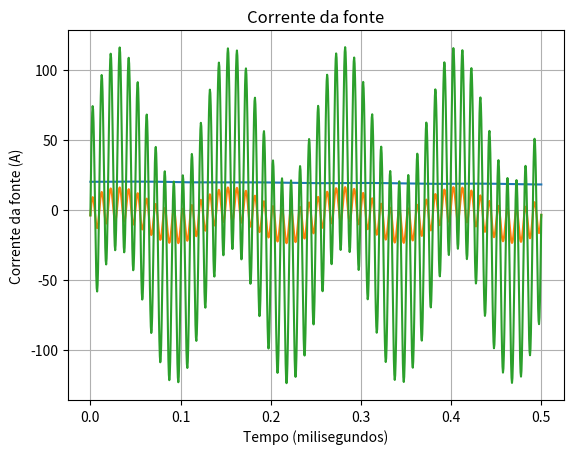

Here is the Python script that generated this plot:
import matplotlib.pyplot as plt
import numpy as np
from numpy import linalg, pi

#inserir as CIs
R1 = 1
R2 = 2
R3 = 3
C = 1
Vm1 = 60
Vm2 = 40
f1 = 100
f2 = 8
deltat = 1/(20 * f1)
tf = 2*(1/4)
vs = 0
vc0 = 20

#construindo matriz a partir da análise de malhas
A1 = np.array([[R1, -R1],
            [-R1, (R1 + R2 + R3)]], np.float64)
b = np.array([[vs], [-vc0]], np.float64)

x = linalg.solve(A1,b)

i0 = float (x[1]) #corrente a ser utilizada no próximo equacionamento, instante anterior

t_sim = np.arange(deltat, tf+deltat, deltat) #vetor com cada tempo a ser utilizado. Iniciei em t0+deltat, pois t0 já foi feito a análise anteriormente
t_plot = np.arange(0, tf+deltat, deltat) #vetor com todas posições a ser plotado
result_vc = [] #vetor que armazena a tensão no capacitor
result_ic = [] #vetor que armazena a corrente na fonte
result_is = [] #vetor que armazena a corrente da fonte
#armazenar os valores de t0
result_vc.append (vc0)
result_ic.append (i0)
result_is.append (float (x[0]))

for t in t_sim:

        vs = (Vm1*np.sin(2*pi*f1*t) + Vm2*np.sin(2*pi*f2*t)) #tensão da fonte no tempo desejado

        #sistema a ser resolvido a cada instante t        
        A2 = np.array([[R1, -R1, 0],
            [-R1, (R1 + R2 + R3), 1],
            [0, -deltat/(2*C), 1]], np.float64)
        b = np.array([[vs], [0], [vc0 + i0*deltat/(2*C)]], np.float64)

        x = linalg.solve(A2, b) #sistema algébrico linear a ser calculado a cada t
        
        #armazenar corrente calculada da fonte
        i_s = float (x[0])
        result_is.append (i_s)
        #corrente no capacitor a ser usada na próxima iteração
        ic = float (x[1])
        result_ic.append (ic)
        i0 = ic
        #tensão no capacitor a ser usada na próxima iteração
        vc = float (x[2])
        result_vc.append (vc)
        vc0 = vc
        
        

plt.plot (t_plot, result_vc)
plt.title ('Tensão no capacitor')
plt.ylabel ('Tensão no capacitor (V)')
plt.xlabel ('Tempo (milisegundos)')
plt.grid()
plt.show ()

plt.plot (t_plot, result_ic)
plt.title ('Corrente no capacitor')
plt.ylabel ('Corrente no capacitor (A)')
plt.xlabel ('Tempo (milisegundos)')
plt.grid()
plt.show ()

plt.plot (t_plot, result_is)
plt.title ('Corrente da fonte')
plt.ylabel ('Corrente da fonte (A)')
plt.xlabel ('Tempo (milisegundos)')
plt.grid()
plt.show ()
